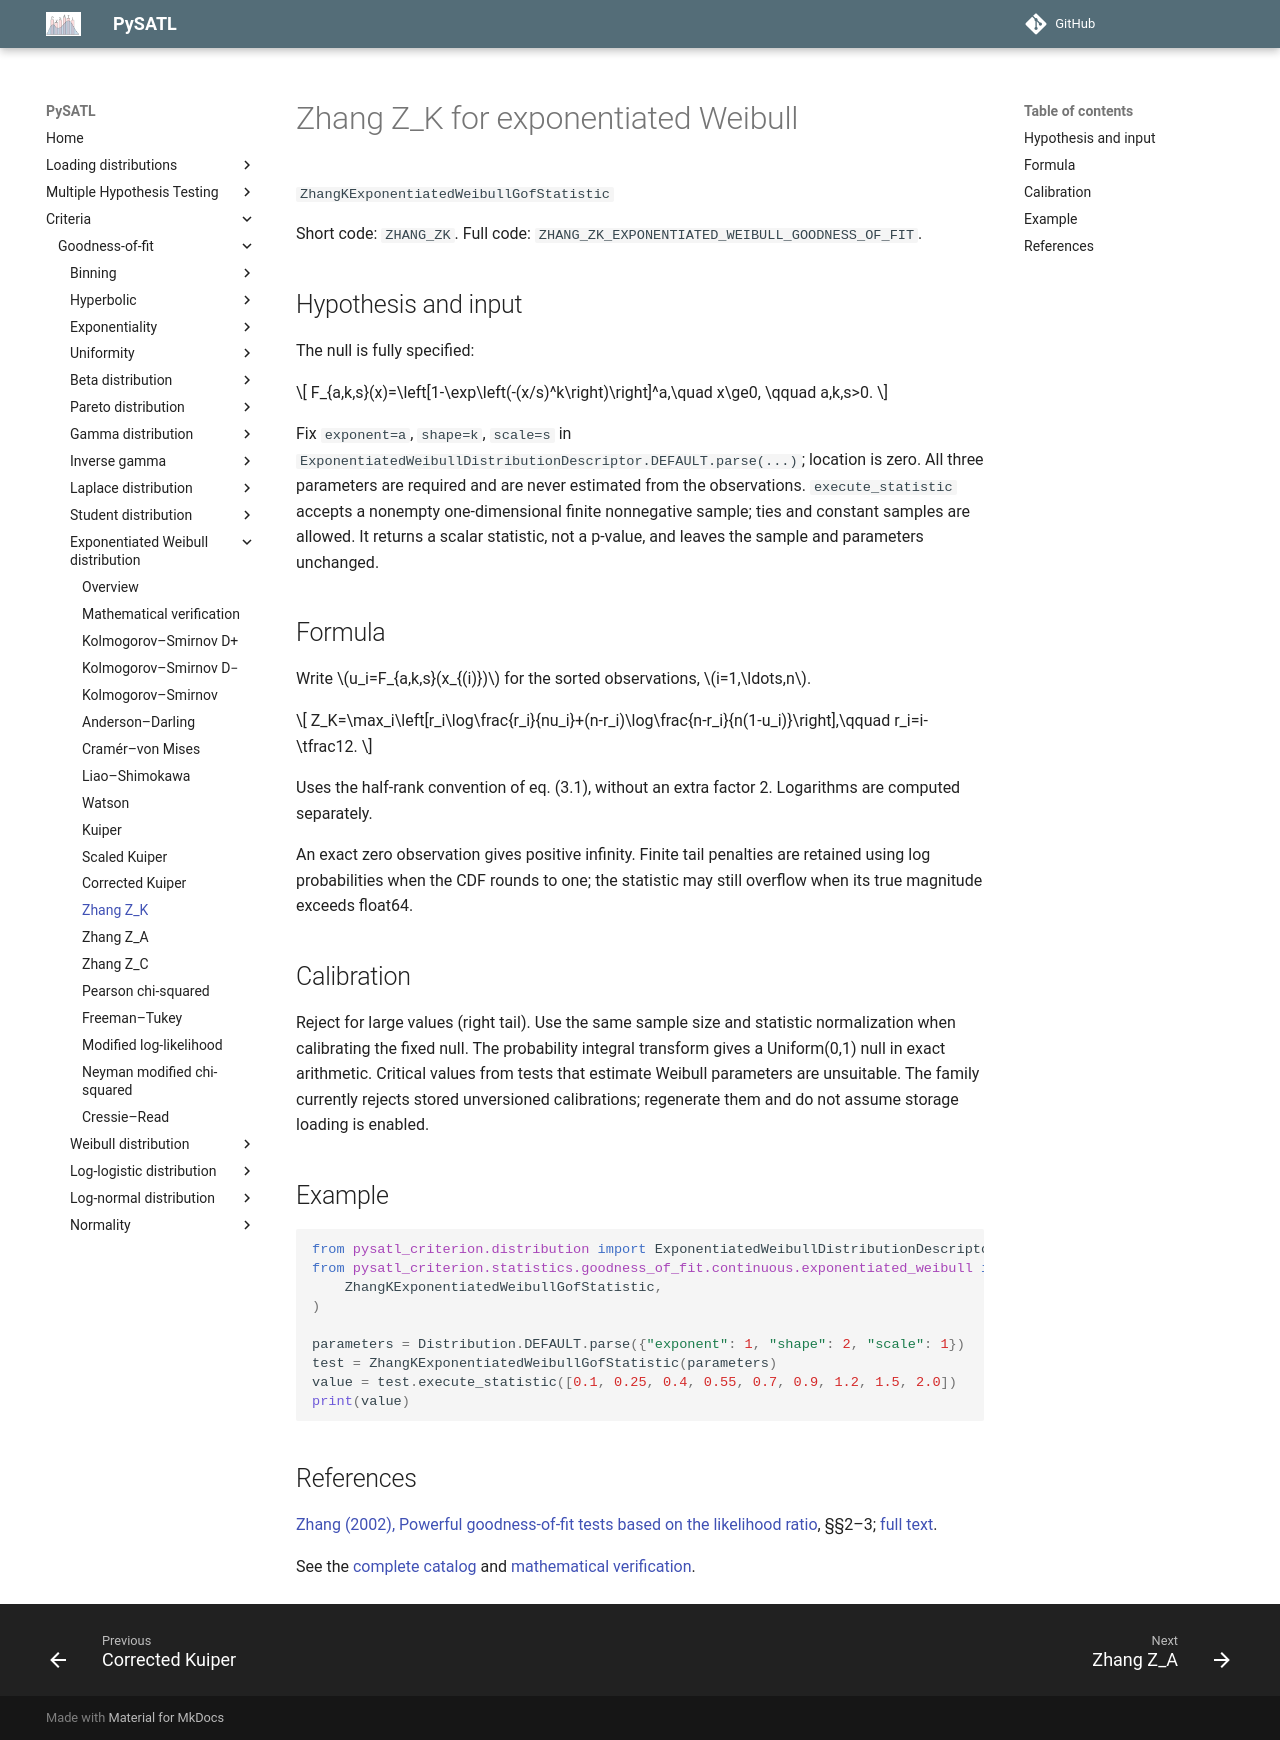

repository: PySATL/pysatl-criterion · page: en/main/criteria/goodness-of-fit/exponentiated-weibull/zhang_k_exponentiated_weibull_criterion/index.html · generator: mkdocs

# Zhang Z_K for exponentiated Weibull

`ZhangKExponentiatedWeibullGofStatistic`

Short code: `ZHANG_ZK`. Full code: `ZHANG_ZK_EXPONENTIATED_WEIBULL_GOODNESS_OF_FIT`.

## Hypothesis and input

The null is fully specified:

$$
F_{a,k,s}(x)=\left[1-\exp\left(-(x/s)^k\right)\right]^a,\quad x\ge0,
\qquad a,k,s>0.
$$

Fix `exponent=a`, `shape=k`, `scale=s` in
`ExponentiatedWeibullDistributionDescriptor.DEFAULT.parse(...)`; location is zero.
All three parameters are required and are never estimated from the observations.
`execute_statistic` accepts a nonempty one-dimensional finite nonnegative sample;
ties and constant samples are allowed. It returns a scalar statistic, not a p-value,
and leaves the sample and parameters unchanged.

## Formula

Write $u_i=F_{a,k,s}(x_{(i)})$ for the sorted observations, $i=1,\ldots,n$.

$$
Z_K=\max_i\left[r_i\log\frac{r_i}{nu_i}+(n-r_i)\log\frac{n-r_i}{n(1-u_i)}\right],\qquad r_i=i-\tfrac12.
$$

Uses the half-rank convention of eq. (3.1), without an extra factor 2. Logarithms are computed separately.

An exact zero observation gives positive infinity. Finite tail penalties are retained using log probabilities when the CDF rounds to one; the statistic may still overflow when its true magnitude exceeds float64.

## Calibration

Reject for large values (right tail). Use the same sample size and statistic normalization when calibrating the fixed null. The probability integral transform gives a Uniform(0,1) null in exact arithmetic. Critical values from tests that estimate Weibull parameters are unsuitable. The family currently rejects stored unversioned calibrations; regenerate them and do not assume storage loading is enabled.

## Example

```python
from pysatl_criterion.distribution import ExponentiatedWeibullDistributionDescriptor as Distribution
from pysatl_criterion.statistics.goodness_of_fit.continuous.exponentiated_weibull import (
    ZhangKExponentiatedWeibullGofStatistic,
)

parameters = Distribution.DEFAULT.parse({"exponent": 1, "shape": 2, "scale": 1})
test = ZhangKExponentiatedWeibullGofStatistic(parameters)
value = test.execute_statistic([0.1, 0.25, 0.4, 0.55, 0.7, 0.9, 1.2, 1.5, 2.0])
print(value)
```

## References

[Zhang (2002), Powerful goodness-of-fit tests based on the likelihood ratio](https://doi.org/10.1111/1467-9868.00337), §§2–3; [full text](https://anakena.dcc.uchile.cl/~mnmonsal/eso.pdf).

See the [complete catalog](index.md) and [mathematical verification](mathematical-validation.md).
